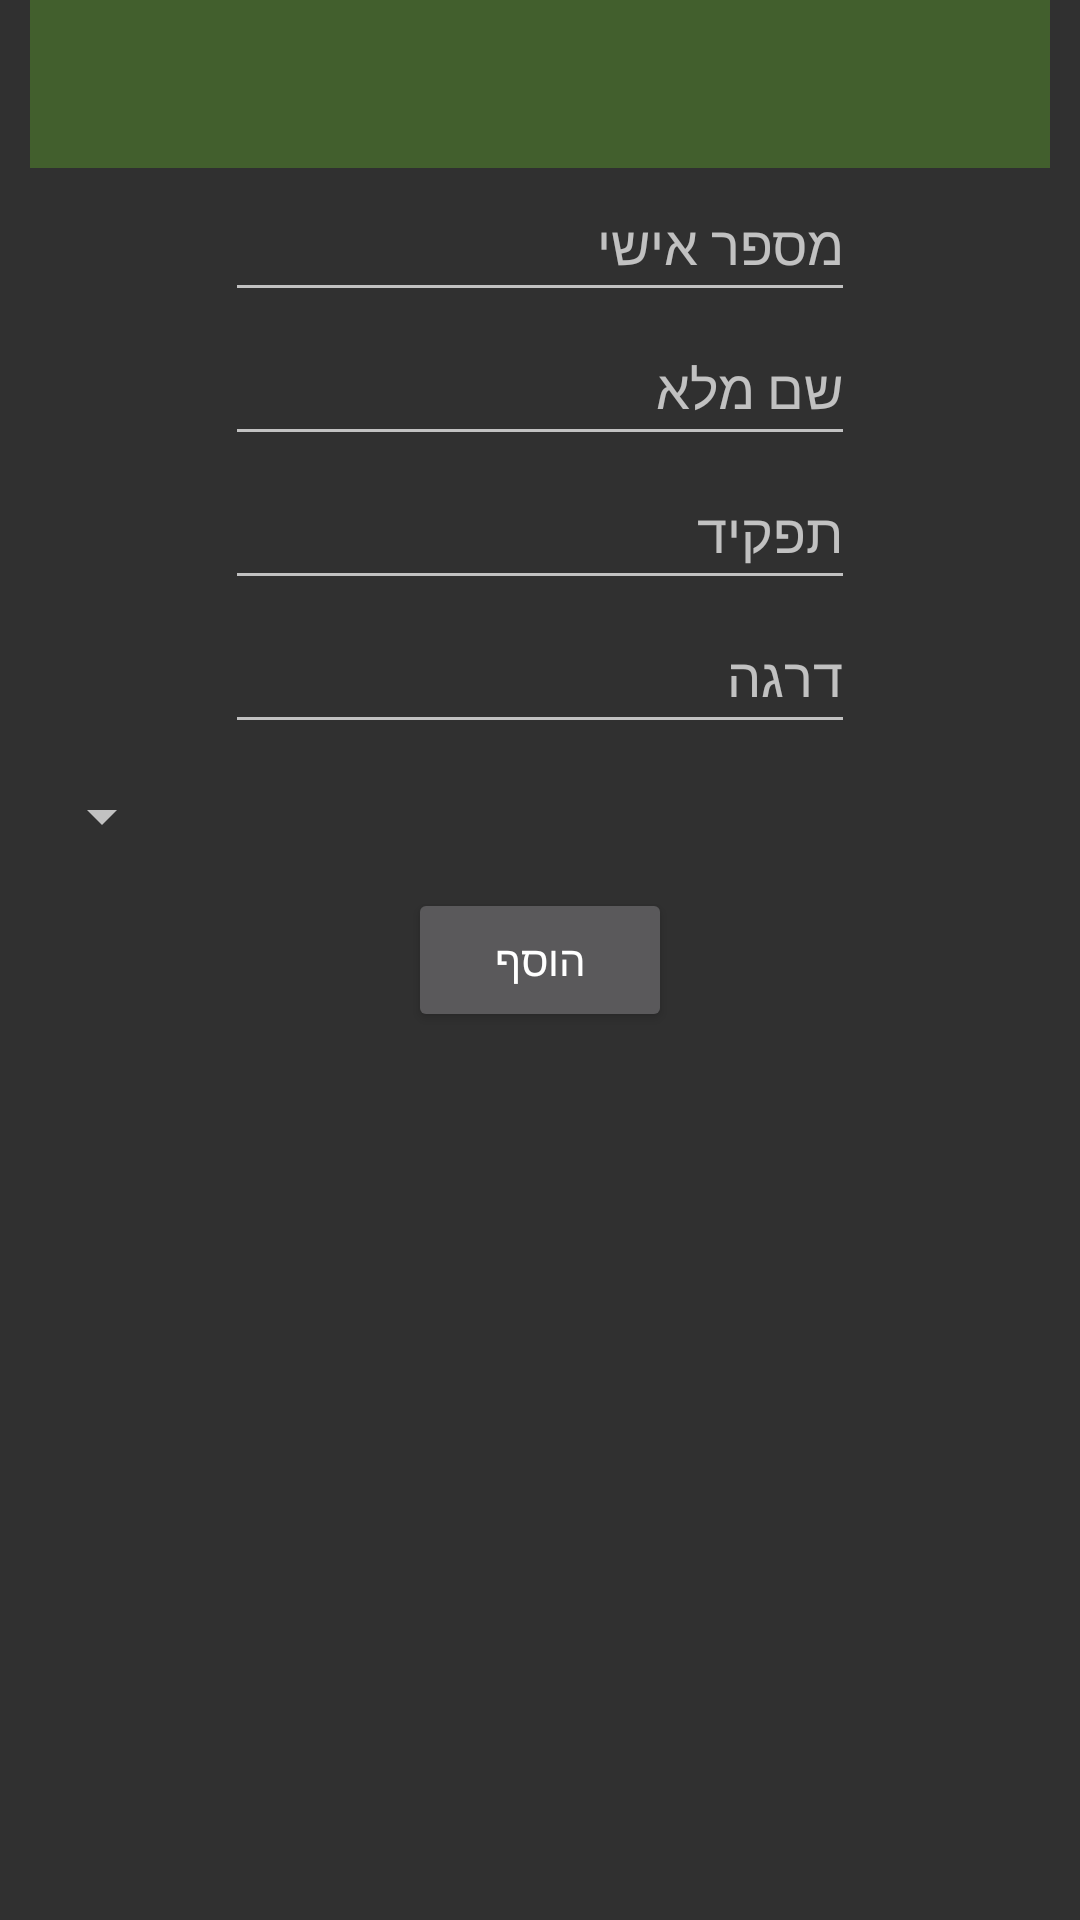

Android layout source for this screen:
<!-- AndroidManifest.xml: application theme Theme.AppCompat.NoActionBar -->
<!-- res/layout/activity_soldier_add.xml -->
<?xml version="1.0" encoding="utf-8"?>
<LinearLayout xmlns:android="http://schemas.android.com/apk/res/android"
    xmlns:app="http://schemas.android.com/apk/res-auto"
    xmlns:tools="http://schemas.android.com/tools"
    android:id="@+id/main"
    android:layout_width="match_parent"
    android:layout_height="wrap_content"
    android:gravity="center_horizontal"
    android:layoutDirection="rtl"
    android:orientation="vertical"
    android:paddingStart="@dimen/default_padding"
    android:paddingEnd="@dimen/default_padding"
    tools:context=".view.SoldierAddActivity">

    <androidx.appcompat.widget.Toolbar
        android:id="@+id/toolbar"
        android:layout_width="match_parent"
        android:layout_height="wrap_content"
        android:background="@color/olive"
        android:minHeight="?attr/actionBarSize"
        android:theme="?attr/actionBarTheme" />

    <EditText
        android:id="@+id/txt_mp_id"
        android:layout_width="wrap_content"
        android:layout_height="wrap_content"
        android:hint="@string/soldier_id"
        android:importantForAutofill="no"
        android:inputType="number"
        android:minHeight="48dp"
        android:minEms="10" />

    <EditText
        android:id="@+id/txt_name"
        android:layout_width="wrap_content"
        android:layout_height="wrap_content"
        android:hint="@string/soldier_name"
        android:importantForAutofill="no"
        android:inputType="text"
        android:minHeight="48dp"
        android:minEms="10" />

    <AutoCompleteTextView
        android:id="@+id/txt_role"
        android:layout_width="wrap_content"
        android:layout_height="wrap_content"
        android:hint="@string/soldier_role"
        android:importantForAutofill="no"
        android:inputType="text"
        android:minHeight="48dp"
        android:minEms="10" />

    <AutoCompleteTextView
        android:id="@+id/txt_rank"
        android:layout_width="wrap_content"
        android:layout_height="wrap_content"
        android:hint="@string/soldier_rank"
        android:importantForAutofill="no"
        android:inputType="text"
        android:minHeight="48dp"
        android:minEms="10" />

    <Spinner
        android:id="@+id/spn_unit"
        android:layout_width="match_parent"
        android:layout_height="wrap_content"
        android:minHeight="48dp"
        android:prompt="@string/soldier_unit"
        android:spinnerMode="dialog" />

    <Button
        android:id="@+id/btn_add"
        android:layout_width="wrap_content"
        android:layout_marginBottom="@dimen/default_padding"
        android:layout_height="wrap_content"
        android:onClick="btnAddClick"
        android:text="@string/add" />
</LinearLayout>
<!-- resources referenced by this layout -->
<resources>
  <color name="olive">#FF425F2D</color>
  <dimen name="default_padding">10dp</dimen>
  <string name="add">הוסף</string>
  <string name="soldier_id">מספר אישי</string>
  <string name="soldier_name">שם מלא</string>
  <string name="soldier_rank">דרגה</string>
  <string name="soldier_role">תפקיד</string>
  <string name="soldier_unit">יחידה</string>
</resources>
